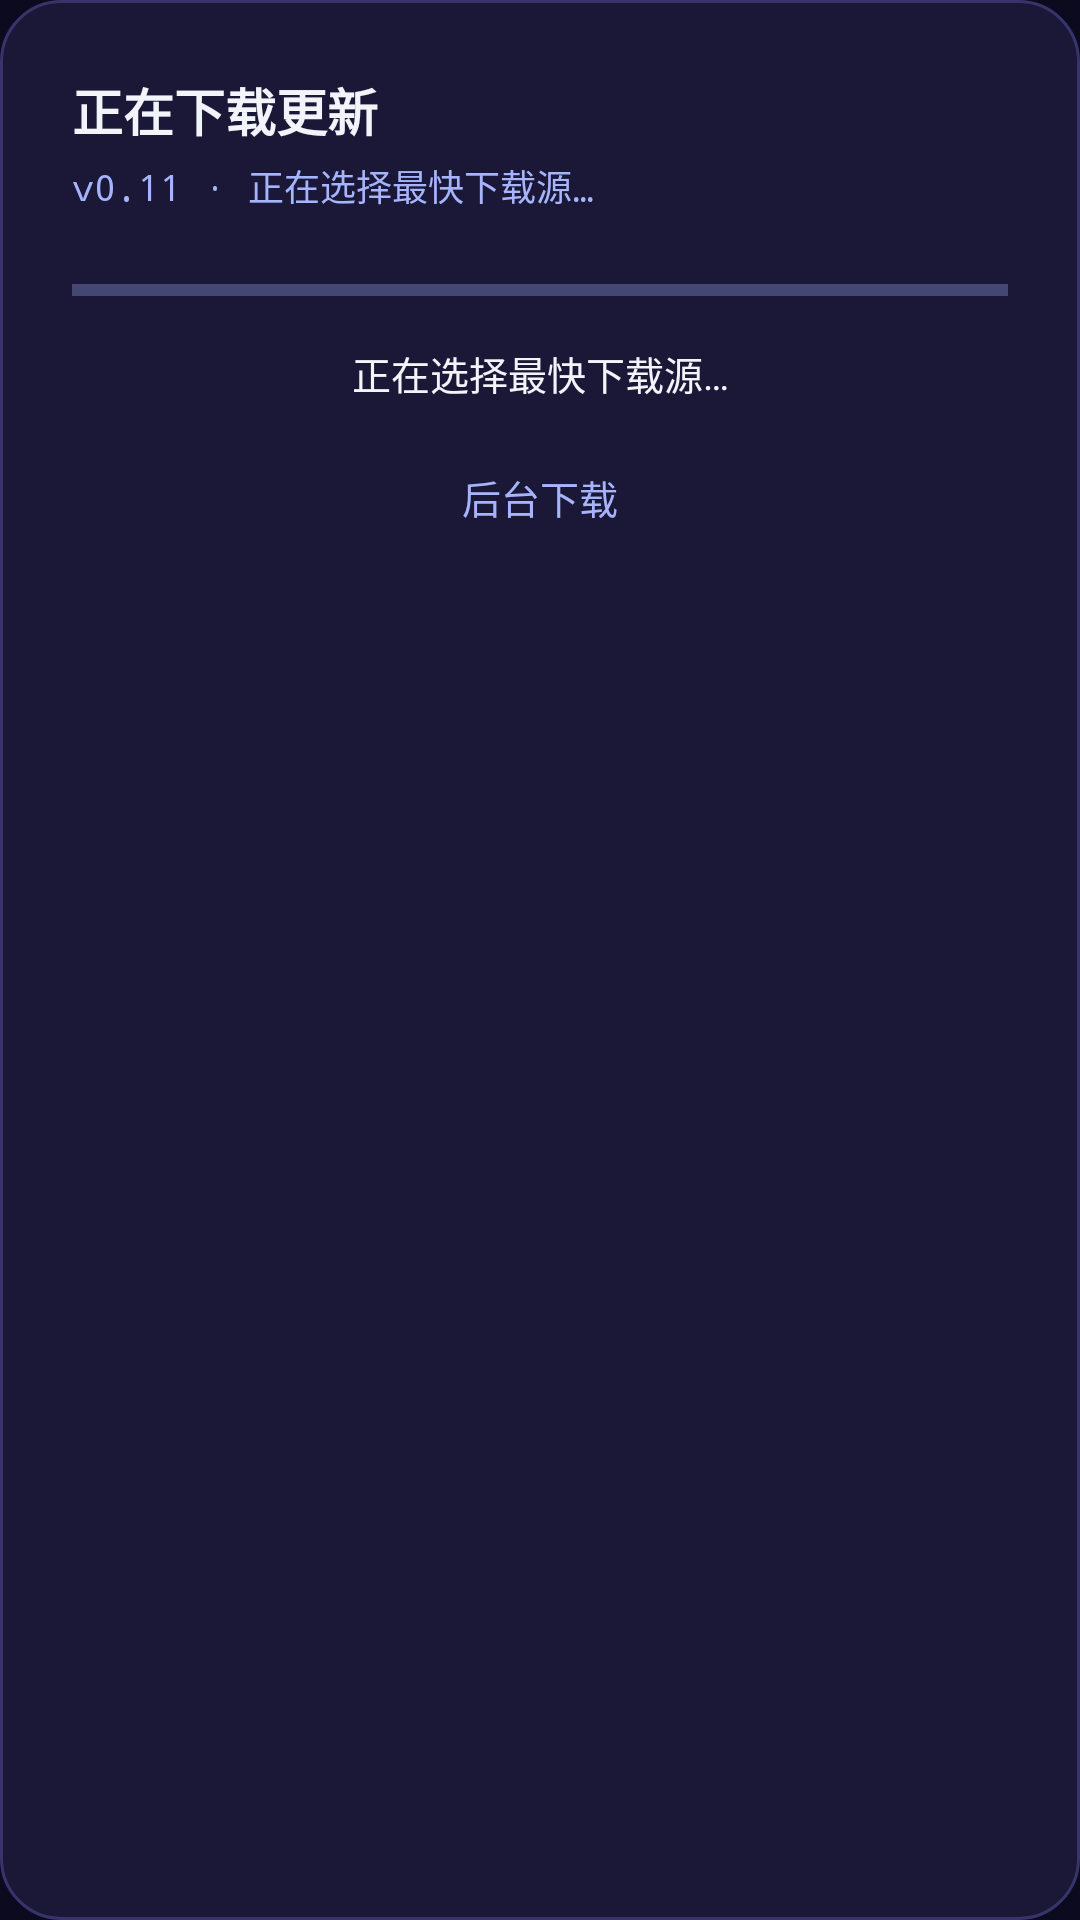

Reconstruct the res/layout file that produces this screen, plus the resources it refers to.
<!-- AndroidManifest.xml: application theme Theme.QPM -->
<!-- res/layout/dialog_update_progress.xml -->
<?xml version="1.0" encoding="utf-8"?>
<LinearLayout xmlns:android="http://schemas.android.com/apk/res/android"
    android:layout_width="match_parent"
    android:layout_height="wrap_content"
    android:background="@drawable/bg_dialog_card"
    android:orientation="vertical"
    android:paddingStart="24dp"
    android:paddingTop="24dp"
    android:paddingEnd="24dp"
    android:paddingBottom="16dp">

    <TextView
        android:layout_width="match_parent"
        android:layout_height="wrap_content"
        android:text="@string/update_progress_title"
        android:textColor="#F1F5F9"
        android:textSize="17sp"
        android:textStyle="bold" />

    <TextView
        android:id="@+id/tvProgressPhase"
        android:layout_width="match_parent"
        android:layout_height="wrap_content"
        android:layout_marginTop="4dp"
        android:fontFamily="monospace"
        android:text="v0.11 · 正在选择最快下载源…"
        android:textColor="#A5B4FC"
        android:textSize="12sp" />

    <ProgressBar
        android:id="@+id/progressBar"
        style="?android:attr/progressBarStyleHorizontal"
        android:layout_width="match_parent"
        android:layout_height="wrap_content"
        android:layout_marginTop="18dp"
        android:max="100"
        android:progress="0"
        android:progressTint="#22D3EE" />

    <TextView
        android:id="@+id/tvProgress"
        android:layout_width="match_parent"
        android:layout_height="wrap_content"
        android:layout_marginTop="10dp"
        android:gravity="center"
        android:text="@string/update_progress_picking"
        android:textColor="#F1F5F9"
        android:textSize="13sp" />

    <TextView
        android:id="@+id/btnBackground"
        android:layout_width="match_parent"
        android:layout_height="wrap_content"
        android:layout_marginTop="12dp"
        android:gravity="center"
        android:padding="10dp"
        android:text="@string/update_progress_background"
        android:textColor="#A5B4FC"
        android:textSize="13sp" />
</LinearLayout>
<!-- resources referenced by this layout -->
<resources>
  <!-- drawable bg_dialog_card (drawable) -->
  <?xml version="1.0" encoding="utf-8"?>
  <shape xmlns:android="http://schemas.android.com/apk/res/android"
      android:shape="rectangle">
      <solid android:color="#1A1836" />
      <stroke
          android:width="1dp"
          android:color="#37346B" />
      <corners android:radius="20dp" />
  </shape>
  <string name="update_progress_background">后台下载</string>
  <string name="update_progress_picking">正在选择最快下载源…</string>
  <string name="update_progress_title">正在下载更新</string>
  <style name="Theme.QPM" parent="Theme.AppCompat.NoActionBar">
          <item name="colorPrimary">@color/brand</item>
          <item name="colorAccent">@color/cyan</item>
          <item name="android:windowBackground">@color/bg</item>
          <item name="android:statusBarColor">@color/bg</item>
          <item name="android:navigationBarColor">@color/bg</item>
          <item name="android:textColorPrimary">@color/text_primary</item>
          <item name="android:textColorSecondary">@color/text_dim</item>
          <item name="android:colorBackground">@color/bg</item>
      </style>
  <color name="brand">#4F46E5</color>
  <color name="cyan">#22D3EE</color>
  <color name="bg">#0B0A1F</color>
  <color name="text_primary">#F1F5F9</color>
  <color name="text_dim">#A5B4FC</color>
</resources>
